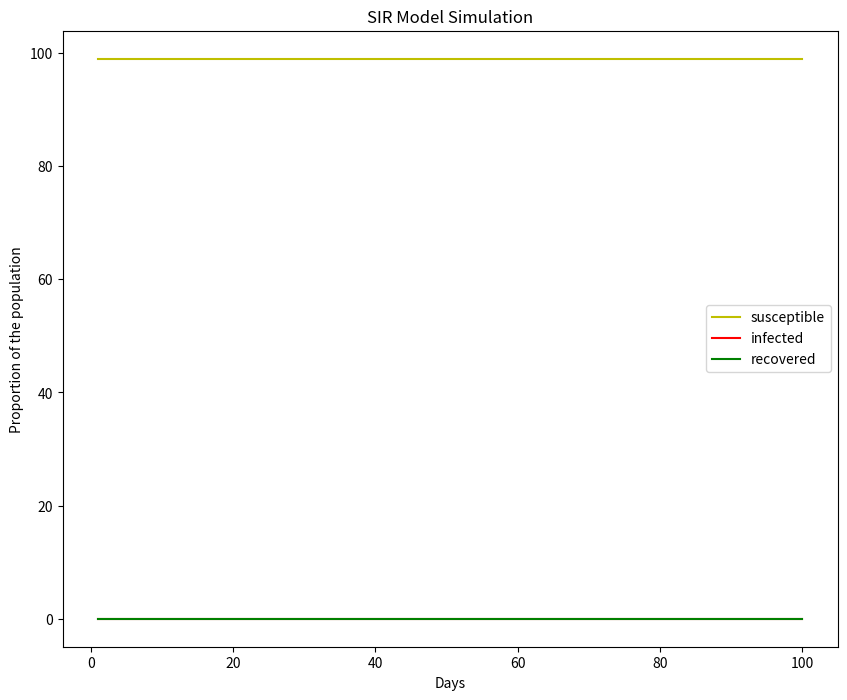

The matplotlib source for this figure:
#!/usr/bin/env python3
# -*- coding: utf-8 -*-
"""
Weekly project 3. Silulate the virus epidemic with SIR Model
Due on: September 14, 11:59 PM

*You are encouraged to delete my hints and start from blank, programmers!* 
"""
import numpy as np
import matplotlib.pyplot as plt

# =============================================================================
# Section 1. set the model parameters
# =============================================================================
# 1.1 set the total population, let's say there are 3500 people on the island
n = 3500
# 1.2 set the initial infected group as 1% of the population (round to integer)
init_infect = int(3500 * 0.01)
# 1.3 set the initial recovered group as 0% of the population (round to integer)
init_immune = int(3500 * 0.0)
# 1.4 set the transmission rate as 0.8
beta = 0.8
# 1.5 set the recover rate as 0.05
gamma = 0.5

# =============================================================================
# Section 2. define the initial status table
# =============================================================================
# 2.1 generate a 1x3 matrix filled with 0, name is as sir
sir = np.zeros((1, 3))
# 2.2 replace the first column of the sir matrix with initial susceptible group
sir[0, 0] = n - (init_infect + init_immune)
# 2.3 replace the second column with initial infected group
sir[0, 1] = init_infect
# 2.4. replace the third column with initial recovered group
sir[0, 2] = init_immune
# up to here, you should have the initial sir matrix .

# =============================================================================
# Section 3. simulate the epidemic of the virus
# =============================================================================
# 3.1 make a copy of the initial status table
sir_sim = sir.copy()
# 3.2 create empty lists to keep tracking the changes
susceptible_pop_norm = []  # record of susceptible group
infected_pop_norm = []  # record of infected group
recovered_pop_norm = []  # record of recovered group

# 3.3 Set the time horizon to 100 days
days = 100
total_days = np.linspace(1, days, num=days)  # no need to change. done for you.

# 3.4 iterate through the 100 days
for day in total_days:
    # new infected cannot be greater than currently susceptible (somewhere on here I don't know where)

    # calculate new_infect

    # set total susceptible number as the  upper limit of new_infected

    # calculate new recovered number

    # remove new infections from susceptible group
    sir_sim[0, 0]

    # add new infections into infected group, 
    # also remove recovers from the infected group
    sir_sim[0, 1]

    # add recovers to the recover group
    sir_sim[0, 2]

    # set lower limits of the groups (0 people)

    # normalize the SIR (i.e., calculate % of population),
    # and append to the record lists
    s = sir_sim[0, 0] / n
    i = 0
    r = 0

    susceptible_pop_norm.append(s)
    infected_pop_norm.append(i)
    recovered_pop_norm.append(r)

# 3.5 store the simulation outcome in a outcome list
outcome = [susceptible_pop_norm, infected_pop_norm, recovered_pop_norm]


# =============================================================================
# Section 4. Run the following code to visualize the simulation outcome.
# As long as you have section 1 - section 3 completed,
# and stored the simulation result in the outcome list,
# the following part is ready to go, no further change needed.
# =============================================================================

# define the plot function
def sir_simulation_plot(outcome, days):
    fig = plt.figure(figsize=(10, 8))
    ax = fig.add_subplot(1, 1, 1)
    days = np.linspace(1, days, num=days)
    susceptible = np.array(outcome[0]) * 100
    infected = np.array(outcome[1]) * 100
    recovered = np.array(outcome[2]) * 100
    ax.plot(days, susceptible, label='susceptible', color='y')
    ax.plot(days, infected, label='infected', color='r')
    ax.plot(days, recovered, label='recovered', color='g')
    ax.set_xlabel('Days')
    ax.set_ylabel('Proportion of the population')
    ax.set_title("SIR Model Simulation")
    plt.legend()
    plt.show()


# call the function to plot the outcome
sir_simulation_plot(outcome, days=days)
